4-way image classification set "inputs" from GitHub (mattycars/rt_img_class_pytorch); label vocabulary: glide, loose, none, slab.

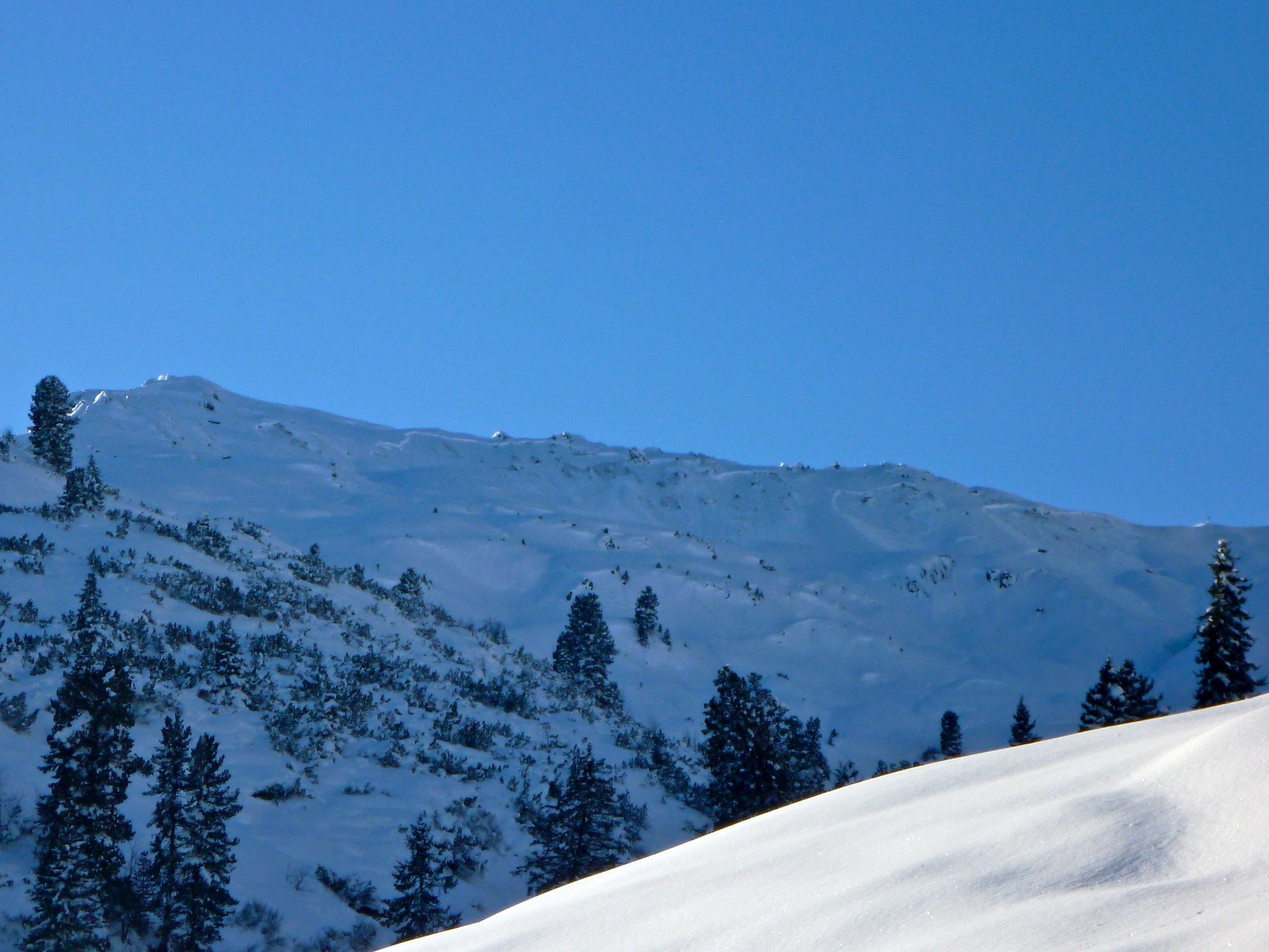
Label: slab

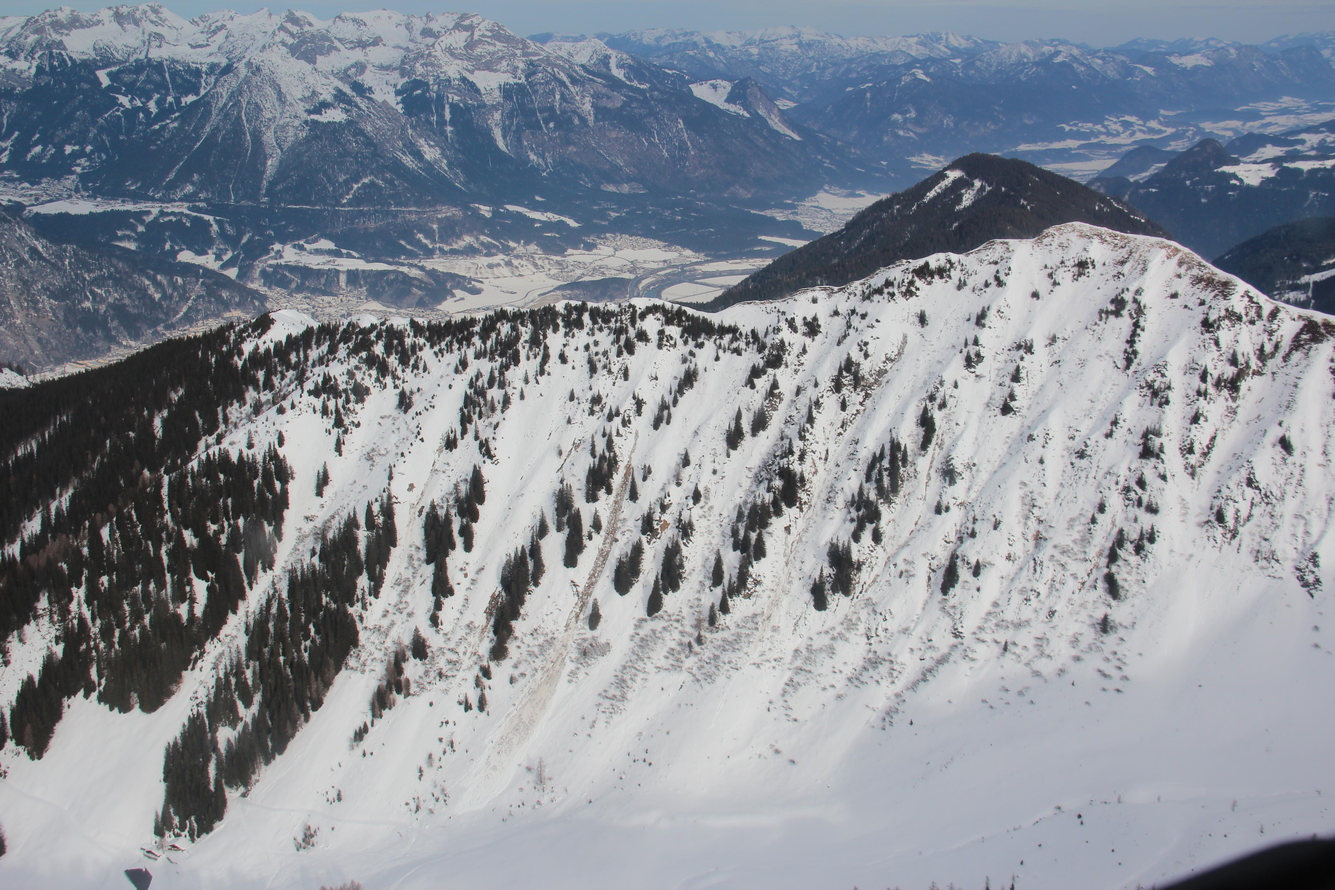
Label: loose

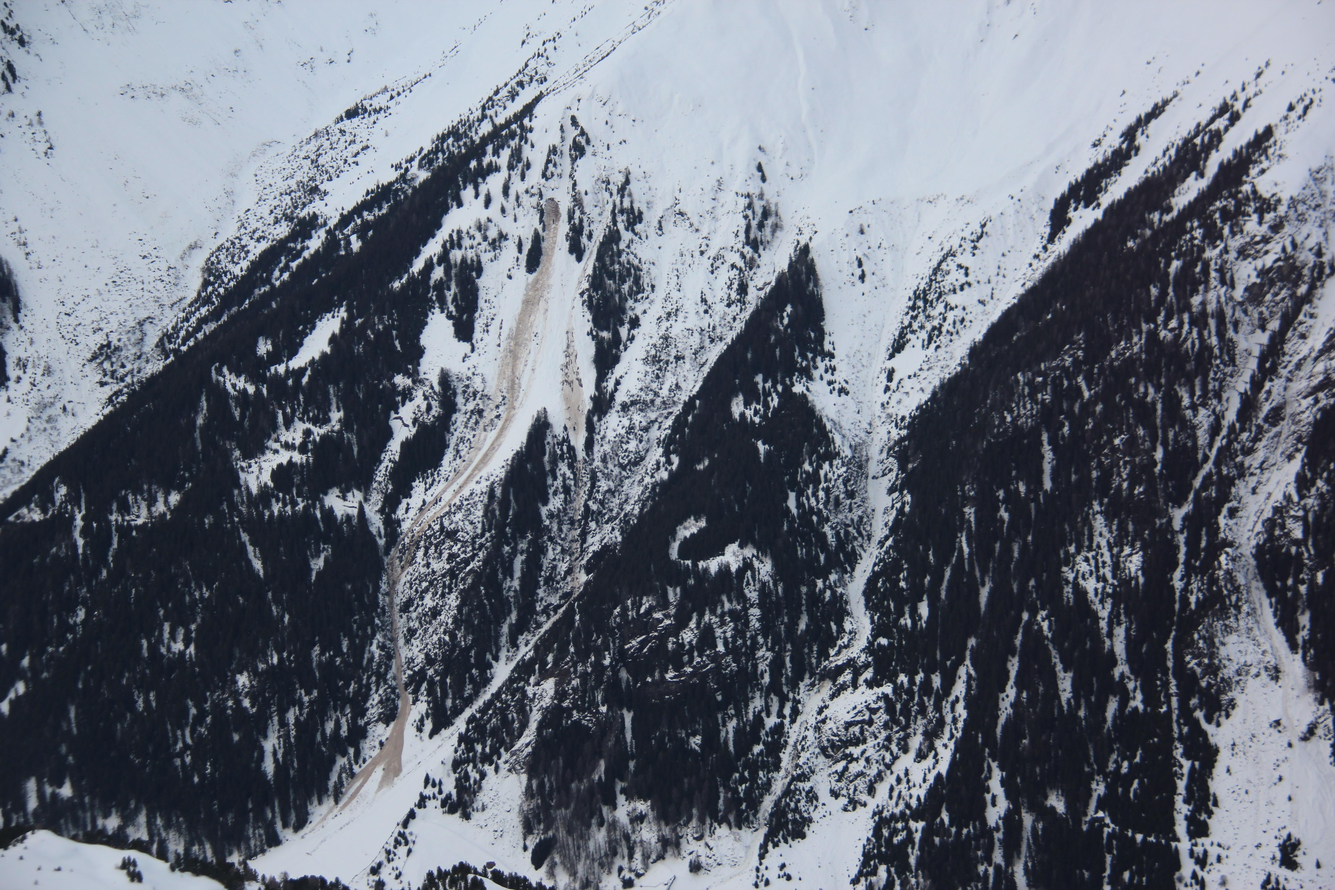
Label: glide

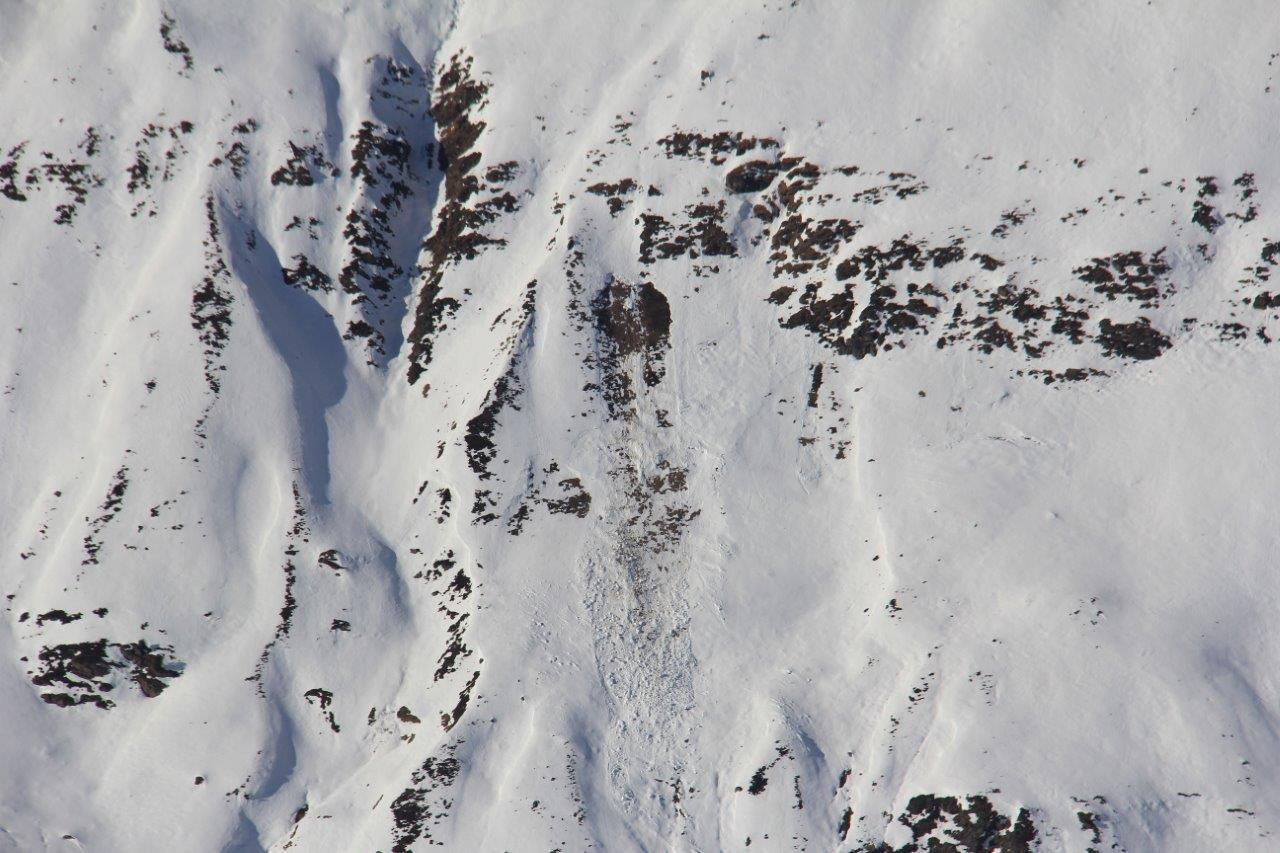
Label: glide

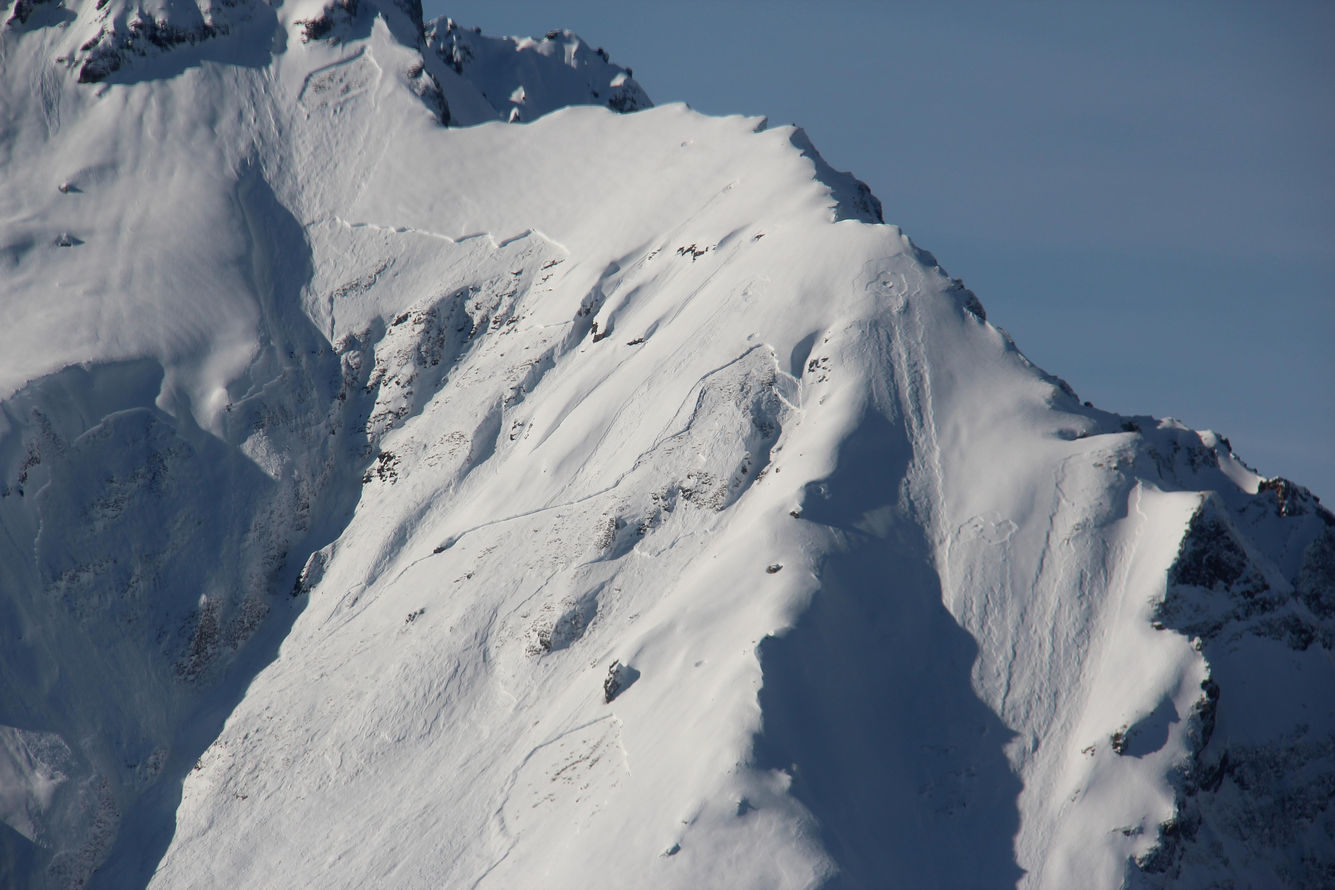
Label: slab

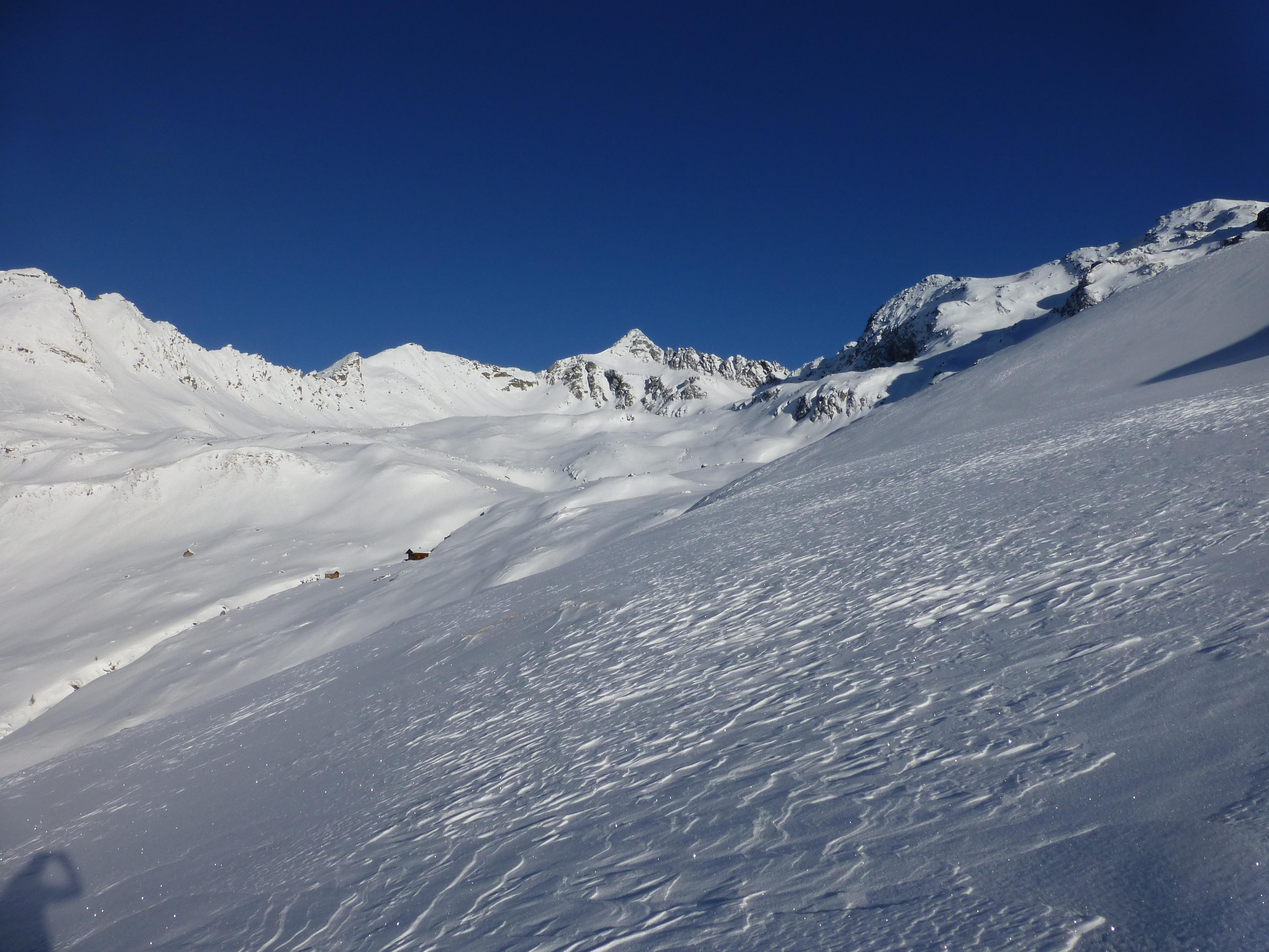
Label: none
